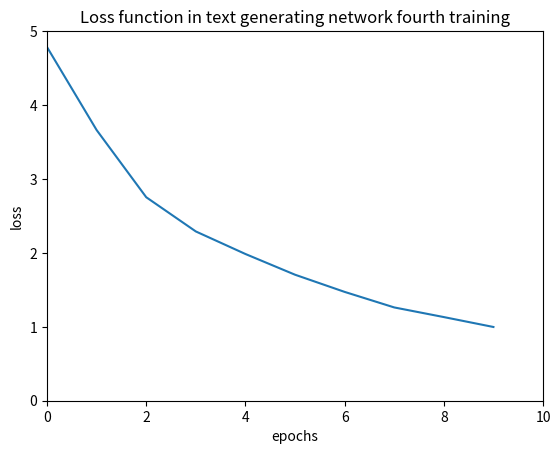

The matplotlib source for this figure:
import matplotlib.pyplot as plt

loss_values = [4.6746, 3.5598, 2.7099, 2.1895, 1.8851, 1.5989, 1.3672, 1.2257, 1.0509, 0.9267, 0.8131,
               0.7378, 0.6291, 0.5565, 0.4915, 0.4531, 0.3965, 0.3634, 0.3212, 0.2908]
epochs = [i for i in range(20)]

loss_values = [4.6727, 3.5110, 2.6576, 2.1764, 1.8363, 1.6110, 1.3768, 1.2197, 1.0462, 0.9192]
epochs = [i for i in range(10)]


loss_values = [4.7790, 3.6358, 2.7211, 2.2344,
1.9192, 1.6764, 1.4765, 1.2542,
1.1116, 0.9942, 0.8643, 0.7487,
0.6614, 0.6101, 0.5372, 0.4647,
0.4149, 0.3764, 0.3342, 0.3065]
epochs = [i for i in range(20)]

loss_values = [4.7840, 3.6616, 2.7529, 2.2899, 1.9849, 1.7047, 1.4723, 1.2620, 1.1316, 0.9975]
epochs = [i for i in range(10)]

plt.plot(epochs, loss_values)
plt.xlim(0, 10)
plt.ylim(0, 5)
plt.title('Loss function in text generating network fourth training')
plt.xlabel("epochs")
plt.ylabel("loss")
plt.show()


